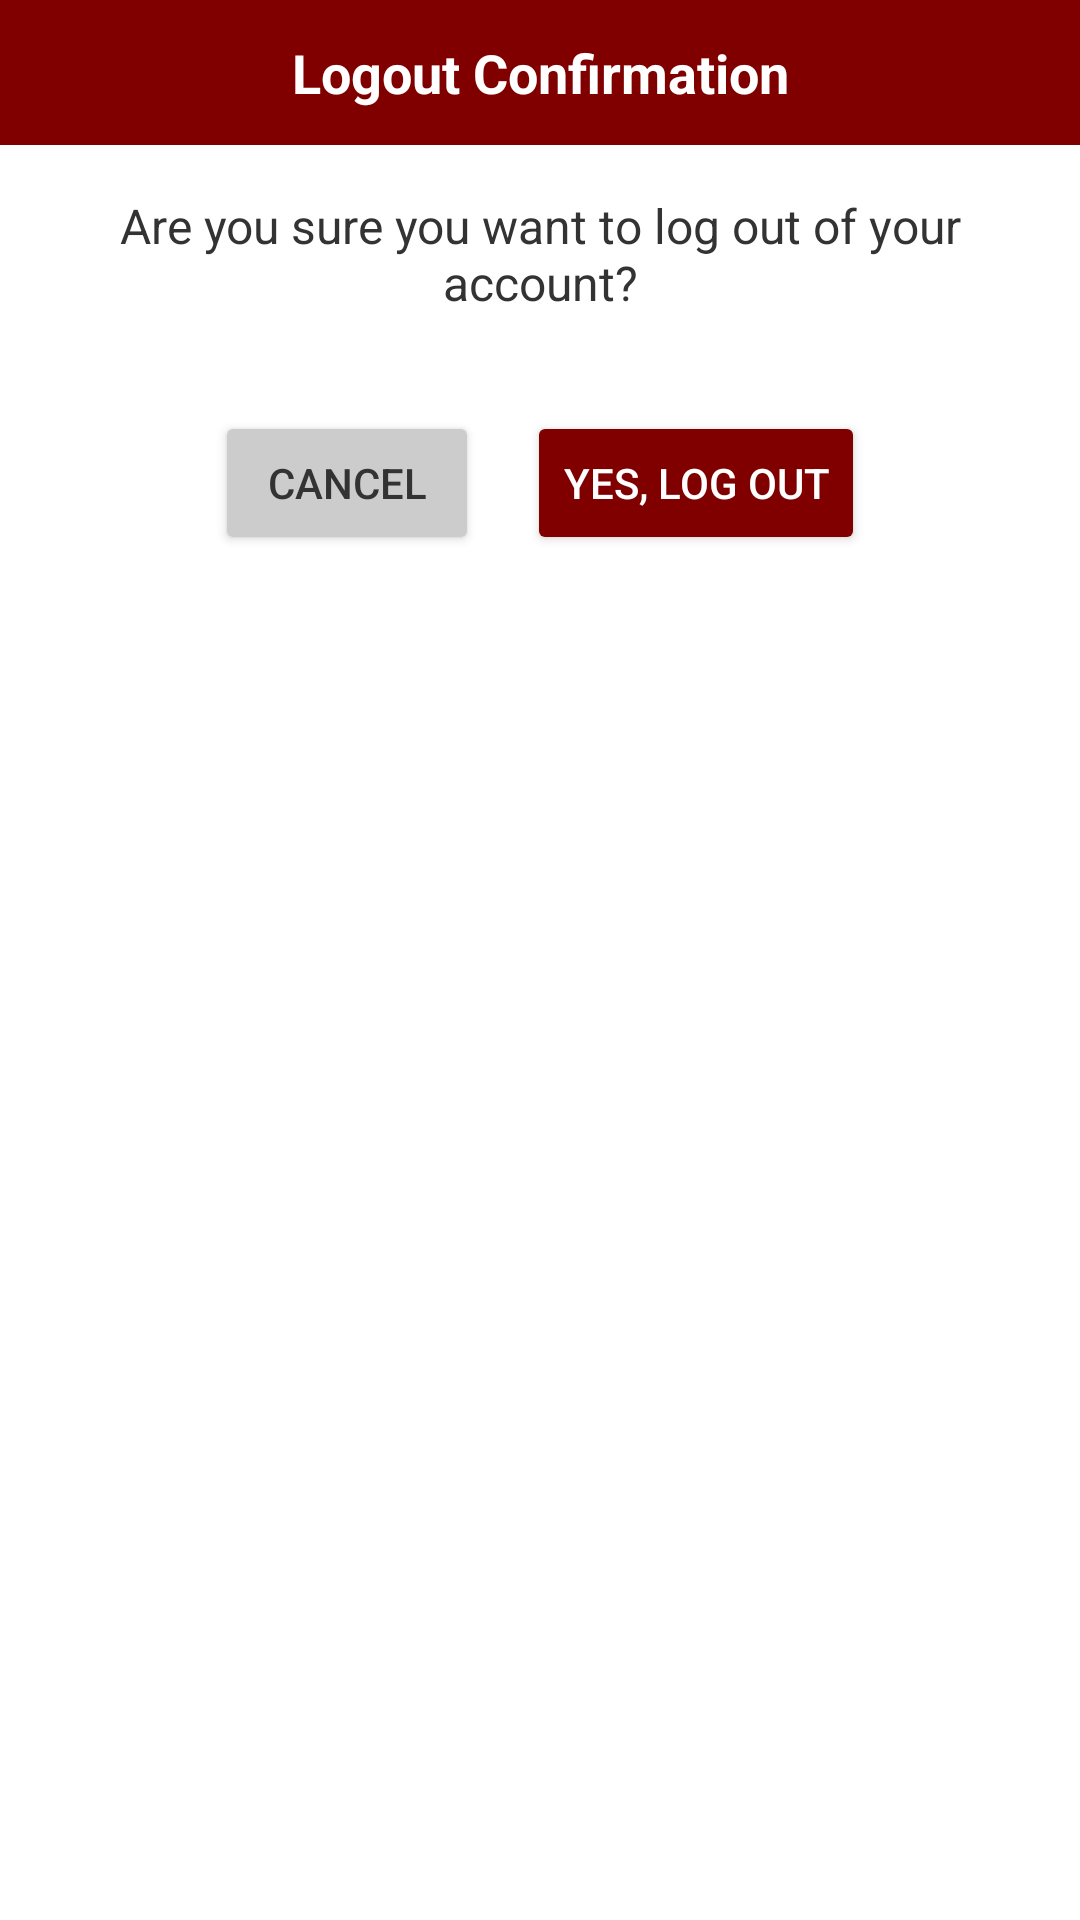

The Android layout XML behind this screen, and the referenced resources:
<!-- AndroidManifest.xml: application theme Theme.LIMOSafe -->
<!-- res/layout/fragment_logout.xml -->
<?xml version="1.0" encoding="utf-8"?>
<LinearLayout xmlns:android="http://schemas.android.com/apk/res/android"
    android:layout_width="match_parent"
    android:layout_height="wrap_content"
    android:orientation="vertical"
    android:background="#FFFFFF">



    
    <TextView
        android:id="@+id/logoutTitleTextView"
        android:layout_width="match_parent"
        android:layout_height="wrap_content"
        android:background="#800000"
        android:gravity="center"
        android:padding="12dp"
        android:text="Logout Confirmation"
        android:textColor="#FFFFFF"
        android:textSize="18sp"
        android:textStyle="bold" />

    
    <TextView
        android:id="@+id/logoutMessageTextView"
        android:layout_width="match_parent"
        android:layout_height="wrap_content"
        android:layout_margin="16dp"
        android:gravity="center"
        android:text="Are you sure you want to log out of your account?"
        android:textColor="#333333"
        android:textSize="16sp" />

    
    <LinearLayout
        android:layout_width="match_parent"
        android:layout_height="wrap_content"
        android:layout_margin="16dp"
        android:gravity="center"
        android:orientation="horizontal">

        <Button
            android:id="@+id/cancelButton"
            android:layout_width="wrap_content"
            android:layout_height="wrap_content"
            android:layout_marginEnd="8dp"
            android:backgroundTint="#CCCCCC"
            android:text="Cancel"
            android:textColor="#333333" />

        <Button
            android:id="@+id/logoutButton"
            android:layout_width="wrap_content"
            android:layout_height="wrap_content"
            android:layout_marginStart="8dp"
            android:backgroundTint="#800000"
            android:text="Yes, Log Out"
            android:textColor="#FFFFFF" />
    </LinearLayout>


</LinearLayout>
<!-- resources referenced by this layout -->
<resources>
  <style name="Theme.LIMOSafe" parent="Theme.MaterialComponents.DayNight.DarkActionBar">
          
          <item name="colorPrimary">@color/black</item>
          <item name="colorPrimaryVariant">@color/black</item>
          <item name="colorOnPrimary">@color/white</item>
  
          
          <item name="colorSecondary">@color/black</item>
          <item name="colorSecondaryVariant">@color/black</item>
          <item name="colorOnSecondary">@color/white</item>
  
          
          <item name="android:statusBarColor">?attr/colorPrimaryVariant</item>
  
          
          <item name="editTextStyle">@style/BlackTextEditText</item>
          <item name="android:editTextStyle">@style/BlackTextEditText</item>
  
          
          <item name="materialButtonStyle">@style/BlackButton</item>
      </style>
  <color name="black">#FF000000</color>
  <color name="white">#FFFFFFFF</color>
  <style name="BlackTextEditText" parent="Widget.AppCompat.EditText">
          <item name="android:textColor">@android:color/black</item>
          <item name="android:textColorHint">#808080</item>
          <item name="android:background">@android:color/white</item>
      </style>
  <style name="BlackButton" parent="Widget.MaterialComponents.Button">
          <item name="backgroundTint">@android:color/black</item>
          <item name="android:textColor">@android:color/white</item>
          <item name="cornerRadius">25dp</item>
      </style>
</resources>
